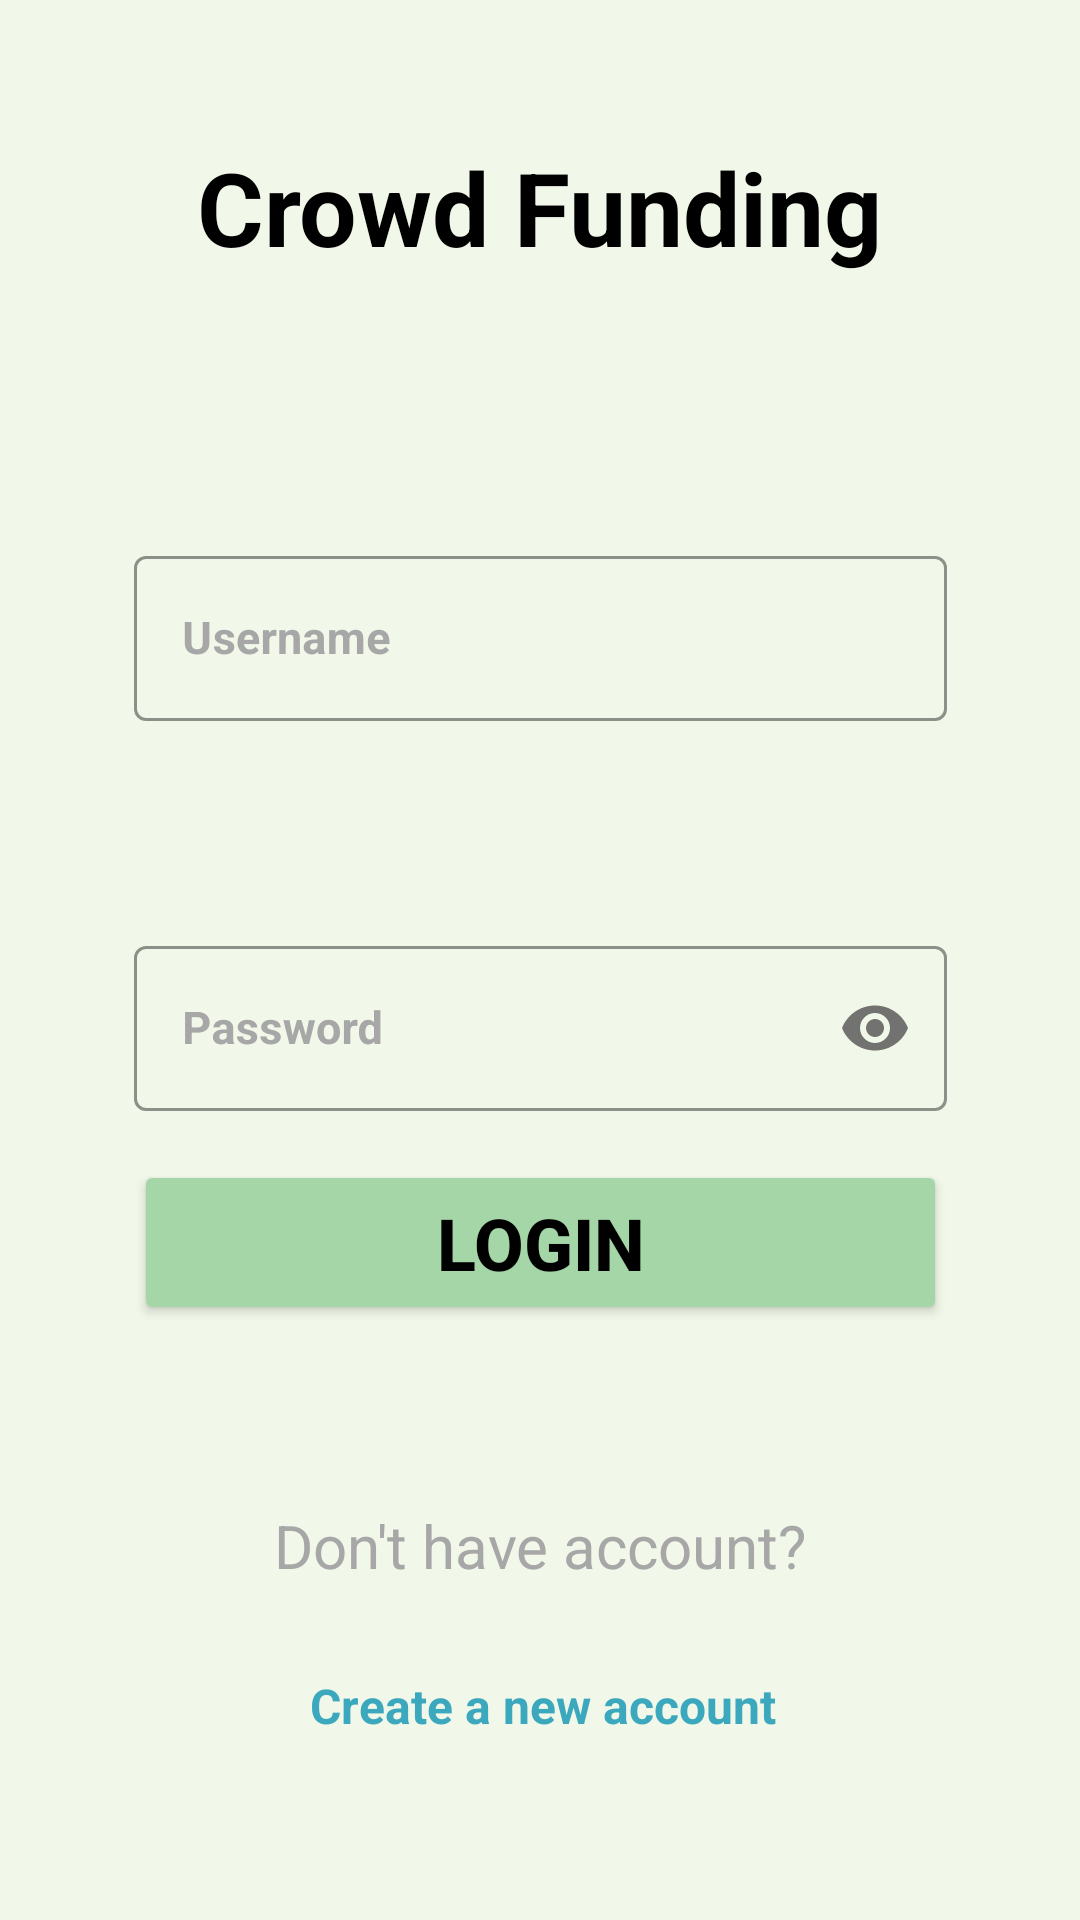

Produce the Android XML layout that renders to this screen, including the resource entries it uses.
<!-- AndroidManifest.xml: application theme Theme.CrowdFunding -->
<!-- res/layout/activity_login.xml -->
<?xml version="1.0" encoding="utf-8"?>
<androidx.constraintlayout.widget.ConstraintLayout xmlns:android="http://schemas.android.com/apk/res/android"
    xmlns:app="http://schemas.android.com/apk/res-auto"
    xmlns:tools="http://schemas.android.com/tools"
    android:layout_width="match_parent"
    android:layout_height="match_parent"
    android:background="#F1F8E9"
    tools:context=".LoginActivity">

    <com.google.android.material.textfield.TextInputLayout
        android:id="@+id/txtUsername"
        style="@style/Widget.MaterialComponents.TextInputLayout.OutlinedBox"
        android:layout_width="271dp"
        android:layout_height="63dp"
        android:layout_marginStart="70dp"
        android:layout_marginTop="180dp"
        android:layout_marginEnd="70dp"
        android:hint="@string/username"
        android:textColorHint="#A7A7A7"
        app:boxStrokeColor="#EAEAEE"
        app:layout_constraintEnd_toEndOf="parent"
        app:layout_constraintStart_toStartOf="parent"
        app:layout_constraintTop_toTopOf="parent">

        <com.google.android.material.textfield.TextInputEditText
            android:id="@+id/loginEmail"
            android:layout_width="match_parent"
            android:layout_height="55dp"
            android:textColor="#5B5B5B"
            android:textSize="15sp"
            android:textStyle="bold"
            tools:ignore="TouchTargetSizeCheck" />
    </com.google.android.material.textfield.TextInputLayout>

    <com.google.android.material.textfield.TextInputLayout
        android:id="@+id/txtPassword"
        style="@style/Widget.MaterialComponents.TextInputLayout.OutlinedBox"
        android:layout_width="271dp"
        android:layout_height="63dp"
        android:layout_marginStart="70dp"
        android:layout_marginTop="310dp"
        android:layout_marginEnd="70dp"
        android:hint="@string/password1"
        android:textColorHint="#A7A7A7"
        app:boxStrokeColor="#EAEAEE"
        app:endIconMode="password_toggle"
        app:layout_constraintEnd_toEndOf="parent"
        app:layout_constraintStart_toStartOf="parent"
        app:layout_constraintTop_toTopOf="parent">

        <com.google.android.material.textfield.TextInputEditText
            android:id="@+id/loginPassword"
            android:layout_width="match_parent"
            android:layout_height="55dp"
            android:inputType="textPassword"
            android:textColor="#5B5B5B"
            android:textSize="15sp"
            android:textStyle="bold"
            tools:ignore="TouchTargetSizeCheck" />
    </com.google.android.material.textfield.TextInputLayout>

    <Button
        android:id="@+id/login"
        android:layout_width="271dp"
        android:layout_height="55dp"
        android:layout_marginTop="200dp"
        android:backgroundTint="#A5D6A7"
        android:onClick="onLogin"
        android:text="LOGIN"
        android:textAlignment="center"
        android:textColor="@color/black"
        android:textSize="24sp"
        android:textStyle="bold"
        app:layout_constraintBottom_toBottomOf="parent"
        app:layout_constraintEnd_toEndOf="parent"
        app:layout_constraintStart_toStartOf="parent"
        app:layout_constraintTop_toTopOf="parent"
        app:layout_constraintVertical_bias="0.485" />

    <TextView
        android:id="@+id/textView4"
        android:layout_width="235dp"
        android:layout_height="36dp"
        android:layout_marginTop="60dp"
        android:gravity="center_horizontal"
        android:text="Don't have account?"
        android:textColor="#A7A7A7"
        android:textSize="20sp"
        app:layout_constraintBottom_toBottomOf="parent"
        app:layout_constraintEnd_toEndOf="parent"
        app:layout_constraintStart_toStartOf="parent"
        app:layout_constraintTop_toBottomOf="@+id/login"
        app:layout_constraintVertical_bias="0.0" />

    <TextView
        android:id="@+id/linkToSignUp"
        android:layout_width="215dp"
        android:layout_height="30dp"
        android:layout_marginStart="7dp"
        android:layout_marginTop="20dp"
        android:gravity="center_horizontal"
        android:text="Create a new account"
        android:textColor="#3BA8BE"
        android:textSize="16sp"
        android:textStyle="bold"
        app:layout_constraintEnd_toEndOf="parent"
        app:layout_constraintHorizontal_bias="0.481"
        app:layout_constraintStart_toStartOf="parent"
        app:layout_constraintTop_toBottomOf="@+id/textView4" />

    <TextView
        android:id="@+id/textView7"
        android:layout_width="286dp"
        android:layout_height="66dp"
        android:text="@string/crowd_funding"
        android:textAlignment="center"
        android:textColor="#000000"
        android:textSize="34sp"
        android:textStyle="normal|bold"
        app:layout_constraintBottom_toTopOf="@+id/txtUsername"
        app:layout_constraintEnd_toEndOf="parent"
        app:layout_constraintHorizontal_bias="0.496"
        app:layout_constraintStart_toStartOf="parent"
        app:layout_constraintTop_toTopOf="parent"
        app:layout_constraintVertical_bias="0.407" />

    
    
    
    
    
    
    
    
    
    
    
    
    

</androidx.constraintlayout.widget.ConstraintLayout>
<!-- resources referenced by this layout -->
<resources>
  <string name="crowd_funding">Crowd Funding</string>
  <string name="password1">Password</string>
  <string name="username">Username</string>
  <style name="Theme.CrowdFunding" parent="Base.Theme.CrowdFunding" />
  <style name="Base.Theme.CrowdFunding" parent="Theme.Material3.DayNight.NoActionBar">
          
          
      </style>
  <!-- not gathered from this repository: default colours our renderer supplied (Android Studio template values) -->
  <color name="black">#FF000000</color>
</resources>
